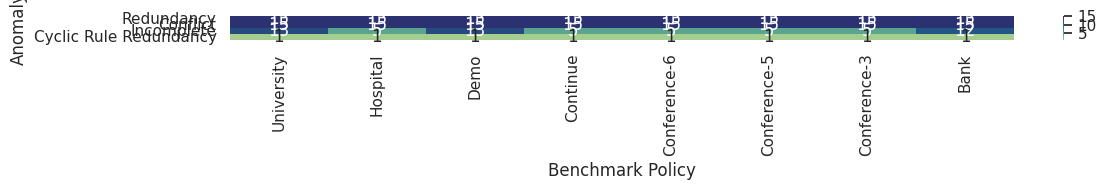

The matplotlib source for this figure:
import pandas as pd
import seaborn as sns
import matplotlib.pyplot as plt

sns.set()

df = pd.DataFrame({'Anomalies': ['Redundancy', 'Conflict', 'Incomplete', 'Cyclic Rule Redundancy'],
                   'University': [15, 15, 13, 1],
                   'Hospital': [15, 15, 5, 1],
                   'Demo': [15, 15, 13, 1],
                   'Continue': [15, 15, 5, 1],
                   'Conference-6': [15, 15, 5, 1],
                   'Conference-5': [15, 15, 5, 1],
                   'Conference-3': [15, 15, 5, 1],
                   'Bank': [15, 15, 12, 1]})

df = df.set_index(['Anomalies'])

print(df)


plt.figure(figsize=(12, 1.7))
# fig = plt.figure()
# fig.tight_layout()

ax = sns.heatmap(data=df, annot=True, cmap="crest")

ax.set(xlabel="Benchmark Policy", ylabel="Anomaly")
ax.margins(x=0)

plt.tight_layout(pad=0)

# ax1 = sns.heatmap()

# plt.show()

# sns.plt.show()

# plt.subplots_adjust(top=0.947,
#                     bottom=0.242,
#                     left=0.171,
#                     right=1,
#                     hspace=0,
#                     wspace=0)

# plt.subplots_adjust(left=0, bottom=0, right=1, top=1, wspace=0, hspace=0)


plt.savefig('test.pdf', bbox_inches='tight')
